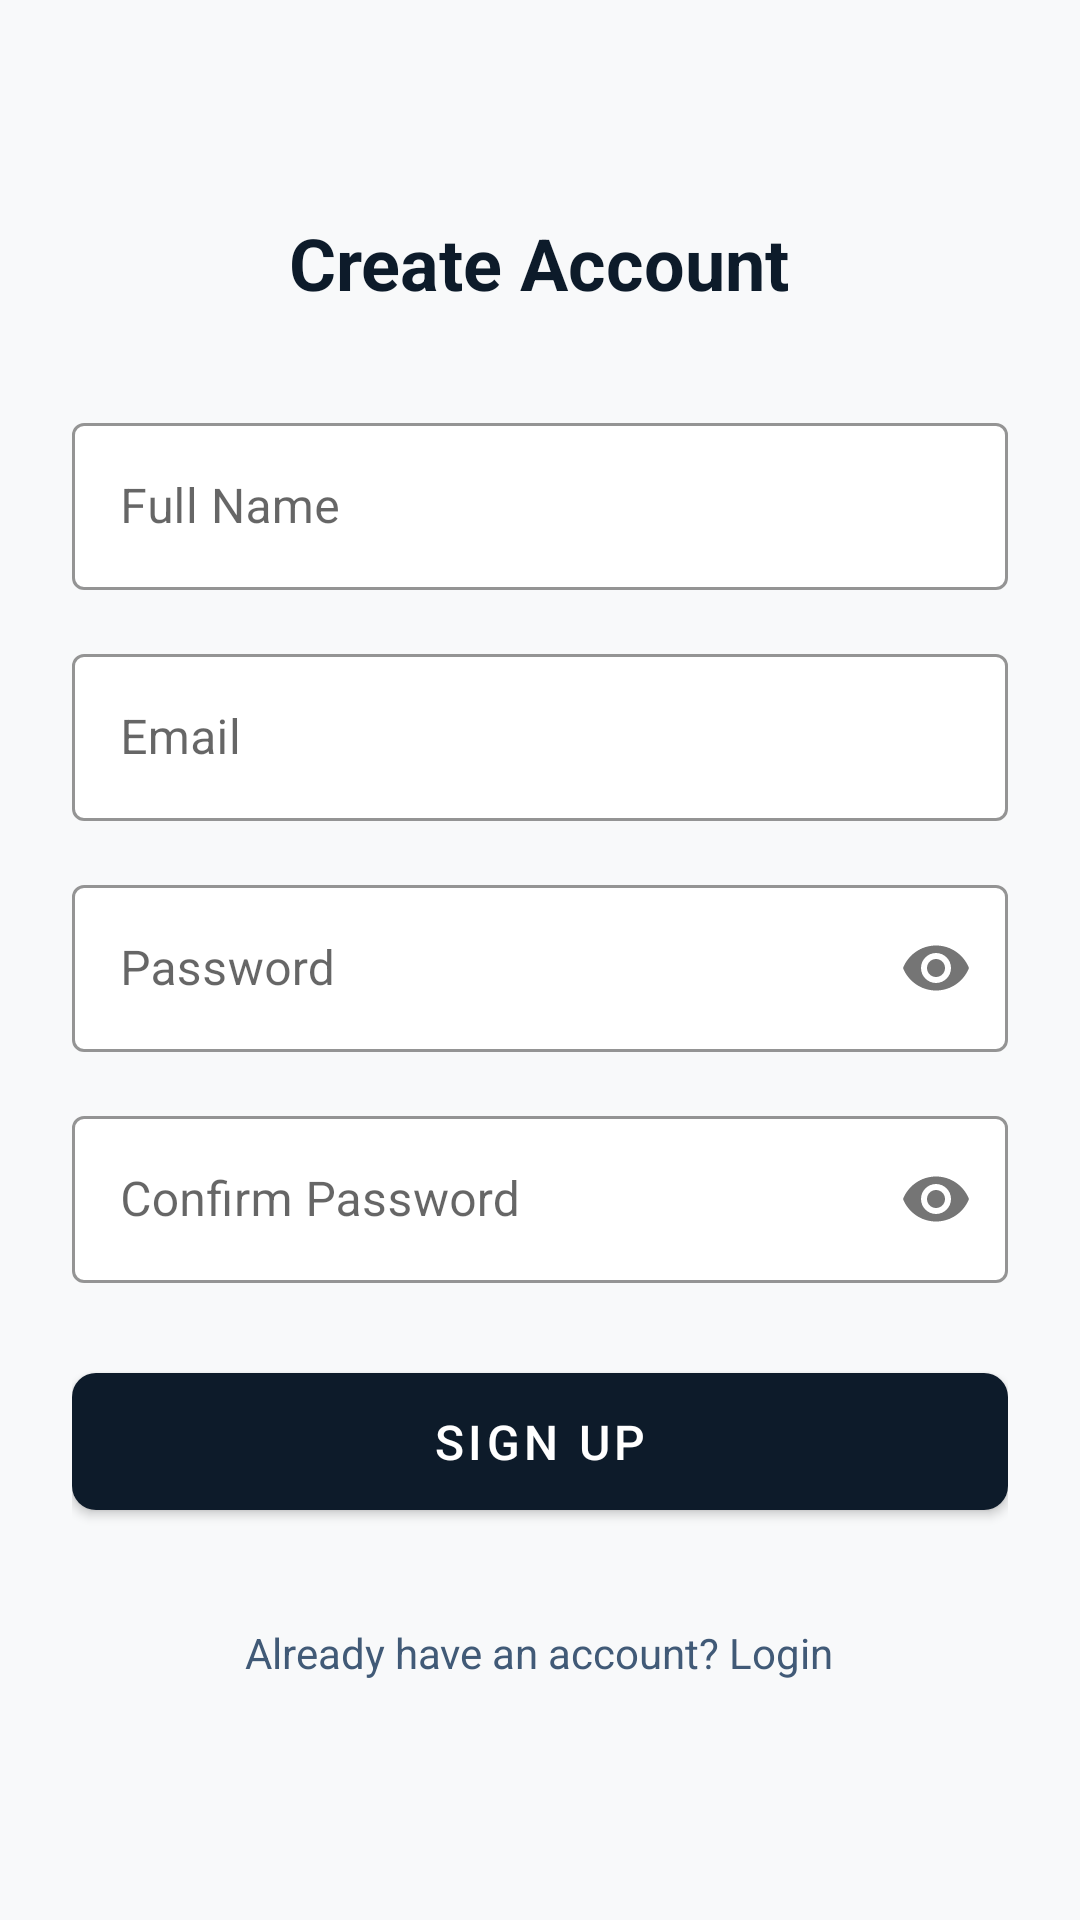

Here is an Android app screen rendered from its layout file. Give the layout XML and the strings, colors and styles it references.
<!-- AndroidManifest.xml: application theme Theme.NewsApp -->
<!-- res/layout/activity_signup.xml -->
<?xml version="1.0" encoding="utf-8"?>
<ScrollView xmlns:android="http://schemas.android.com/apk/res/android"
    xmlns:app="http://schemas.android.com/apk/res-auto"
    android:layout_width="match_parent"
    android:layout_height="match_parent"
    android:fillViewport="true">

    <LinearLayout
        android:layout_width="match_parent"
        android:layout_height="wrap_content"
        android:orientation="vertical"
        android:padding="24dp"
        android:gravity="center">

        <TextView
            android:layout_width="wrap_content"
            android:layout_height="wrap_content"
            android:text="@string/create_account"
            android:textSize="24sp"
            android:textStyle="bold"
            android:textColor="@color/primary_dark_blue"
            android:layout_marginBottom="32dp" />

        <com.google.android.material.progressindicator.CircularProgressIndicator
            android:id="@+id/progressBar"
            android:layout_width="wrap_content"
            android:layout_height="wrap_content"
            android:layout_marginBottom="16dp"
            android:visibility="gone"
            app:indicatorColor="@color/accent_blue" />

        <com.google.android.material.textfield.TextInputLayout
            android:id="@+id/nameLayout"
            android:layout_width="match_parent"
            android:layout_height="wrap_content"
            android:layout_marginBottom="16dp"
            app:boxBackgroundColor="@color/white"
            app:hintTextColor="@color/primary_dark_blue"
            app:boxStrokeColor="@color/primary_dark_blue"
            style="@style/Widget.MaterialComponents.TextInputLayout.OutlinedBox">

            <EditText
                android:id="@+id/nameInput"
                android:layout_width="match_parent"
                android:layout_height="wrap_content"
                android:hint="@string/full_name"
                android:textColor="@color/black"
                android:inputType="textPersonName" />

        </com.google.android.material.textfield.TextInputLayout>

        <com.google.android.material.textfield.TextInputLayout
            android:id="@+id/emailLayout"
            android:layout_width="match_parent"
            android:layout_height="wrap_content"
            android:layout_marginBottom="16dp"
            app:boxBackgroundColor="@color/white"
            app:hintTextColor="@color/primary_dark_blue"
            app:boxStrokeColor="@color/primary_dark_blue"
            style="@style/Widget.MaterialComponents.TextInputLayout.OutlinedBox">

            <EditText
                android:id="@+id/emailInput"
                android:layout_width="match_parent"
                android:layout_height="wrap_content"
                android:hint="@string/email"
                android:textColor="@color/black"
                android:inputType="textEmailAddress" />

        </com.google.android.material.textfield.TextInputLayout>

        <com.google.android.material.textfield.TextInputLayout
            android:id="@+id/passwordLayout"
            android:layout_width="match_parent"
            android:layout_height="wrap_content"
            android:layout_marginBottom="16dp"
            app:boxBackgroundColor="@color/white"
            app:passwordToggleEnabled="true"
            app:hintTextColor="@color/primary_dark_blue"
            app:boxStrokeColor="@color/primary_dark_blue"
            style="@style/Widget.MaterialComponents.TextInputLayout.OutlinedBox">

            <EditText
                android:id="@+id/passwordInput"
                android:layout_width="match_parent"
                android:layout_height="wrap_content"
                android:hint="@string/password"
                android:textColor="@color/black"
                android:inputType="textPassword" />

        </com.google.android.material.textfield.TextInputLayout>

        <com.google.android.material.textfield.TextInputLayout
            android:id="@+id/confirmPasswordLayout"
            android:layout_width="match_parent"
            android:layout_height="wrap_content"
            android:layout_marginBottom="24dp"
            app:boxBackgroundColor="@color/white"
            app:passwordToggleEnabled="true"
            app:hintTextColor="@color/primary_dark_blue"
            app:boxStrokeColor="@color/primary_dark_blue"
            style="@style/Widget.MaterialComponents.TextInputLayout.OutlinedBox">

            <EditText
                android:id="@+id/confirmPasswordInput"
                android:layout_width="match_parent"
                android:layout_height="wrap_content"
                android:hint="@string/confirm_password"
                android:textColor="@color/black"
                android:inputType="textPassword" />

        </com.google.android.material.textfield.TextInputLayout>

        <com.google.android.material.button.MaterialButton
            android:id="@+id/signupButton"
            android:layout_width="match_parent"
            android:layout_height="wrap_content"
            android:text="@string/signup"
            android:padding="12dp"
            android:textSize="16sp"
            app:cornerRadius="8dp" />

        <TextView
            android:id="@+id/loginLink"
            android:layout_width="wrap_content"
            android:layout_height="wrap_content"
            android:text="@string/already_have_account"
            android:textColor="@color/accent_blue"
            android:layout_marginTop="24dp"
            android:padding="8dp" />

    </LinearLayout>
</ScrollView>
<!-- resources referenced by this layout -->
<resources>
  <color name="accent_blue">#415A77</color>
  <color name="black">#000000</color>
  <color name="primary_dark_blue">#0D1B2A</color>
  <color name="white">#FFFFFF</color>
  <string name="already_have_account">Already have an account? Login</string>
  <string name="confirm_password">Confirm Password</string>
  <string name="create_account">Create Account</string>
  <string name="email">Email</string>
  <string name="full_name">Full Name</string>
  <string name="password">Password</string>
  <string name="signup">Sign Up</string>
  <style name="Theme.NewsApp" parent="Theme.MaterialComponents.DayNight.NoActionBar">
          <item name="colorPrimary">@color/primary_dark_blue</item>
          <item name="colorPrimaryVariant">@color/secondary_dark_blue</item>
          <item name="colorOnPrimary">@color/white</item>
          <item name="colorSecondary">@color/accent_blue</item>
          <item name="colorSecondaryVariant">@color/light_blue</item>
          <item name="colorOnSecondary">@color/white</item>
          <item name="android:statusBarColor">@color/primary_dark_blue</item>
          <item name="android:windowBackground">@color/off_white</item>
          <item name="android:textColor">@color/black</item>
          <item name="android:windowLightStatusBar">false</item>
      </style>
  <color name="secondary_dark_blue">#1B263B</color>
  <color name="light_blue">#778DA9</color>
  <color name="off_white">#F8F9FA</color>
</resources>
